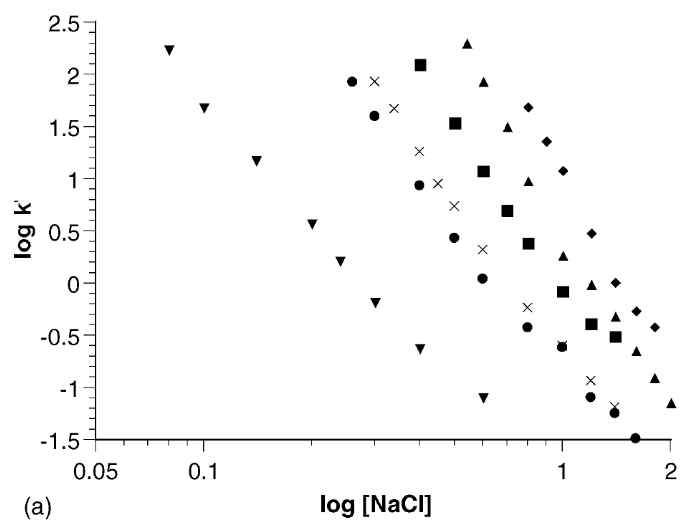

The data file committed next to this chart (first rows):
x, SP Spherodex M
0.7963, 1.687
0.8998, 1.352
0.9974, 1.074
1.202, 0.4713
1.403, 0.00239
1.595, -0.2751
1.802, -0.4282
x, Cellufine sulfate
0.5383, 2.28
0.6006, 1.907
0.6964, 1.467
0.7972, 0.9593
0.9987, 0.2416
1.203, -0.02632
1.395, -0.3421
1.607, -0.6675
1.804, -0.9258
1.999, -1.165
x, EMD sulfonate M
0.4011, 2.089
0.499, 1.543
0.6014, 1.065
0.6972, 0.6914
0.798, 0.3756
0.9992, -0.08373
1.204, -0.39
1.404, -0.5143
x, SP-550 C
0.2969, 1.926
0.3376, 1.677
0.399, 1.256
0.4423, 0.9498
0.4965, 0.7392
0.5944, 0.3182
0.7936, -0.2273
1, -0.61
1.197, -0.945
1.397, -1.184
x, SP Sepharose FF
0.2579, 1.935
0.2989, 1.6
0.3967, 0.9498
0.4967, 0.433
0.5985, 0.0311
0.7939, -0.4282
1, -0.61
1.19, -1.089
1.397, -1.242
1.588, -1.49
x, SP-650 M
0.07983, 2.242
0.1006, 1.687
0.1405, 1.179
0.2, 0.5861
0.2394, 0.2225
0.3017, -0.1794
0.3977, -0.6196
0.6034, -1.089
